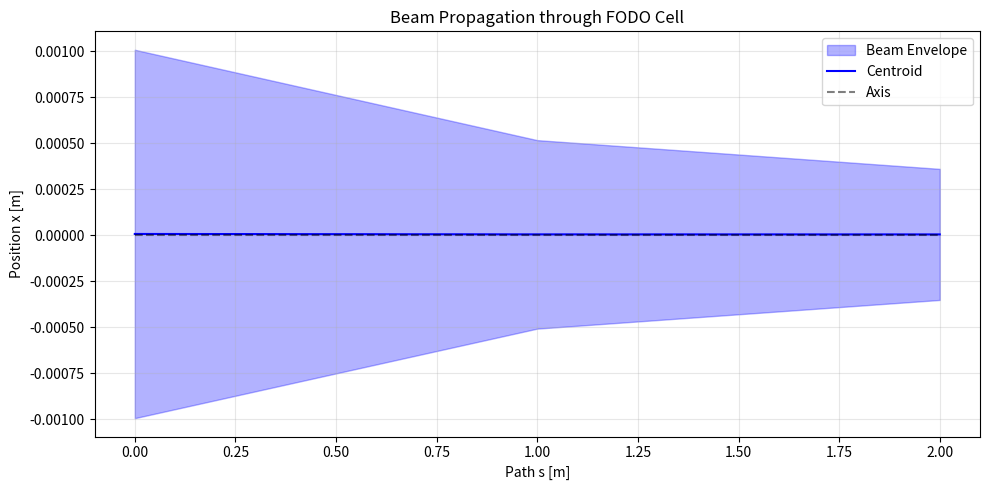

This chart was generated by the following Python code:
import numpy as np
import matplotlib.pyplot as plt

# classes

# PARENT 
class Element:
    def __init__(self,name,length=0.0): # is automatically called when creating an object, initial attributes
        self.name=name # self - link to itself
        self.length=length
        
    def matrix(self):
        raise NotImplementedError()
        
    def track(self,state):
        # array (2,N)
        return self.matrix() @ state
    
class Drift(Element):
    def __init__(self,L):
        super().__init__(f'Drift_{L:.2f}',L) # inherits params from parent
        self.L=L
    def matrix(self):
        return np.array([[1,self.L],
                         [0,1]])
    
class Quadrupole(Element):
    def __init__(self, f,length=0.0,name="Quad"):
        super().__init__(name,length)
        self.f=f
        
    def matrix(self):
        return np.array([[1,0],
                         [-1/self.f,1]])

class Beamline:
    def __init__(self):
        self.elements=[]
    
    def add(self, element):
        self.elements.append(element)
        return self
    
    def track_beam(self, beam_state):
        '''
        beam_state: matrix (2, N_particles)
        Returns: history (s, x_mean, x_std) for envelope
        '''
        n_particles=beam_state.shape[1]
        s_pos=0
        
        # for statistics
        s_history=[0]
        x_mean_history=[np.mean(beam_state[0])]
        x_std_history=[np.std(beam_state[0])]
        
        for elem in self.elements:
            beam_state= elem.track(beam_state)
            s_pos+=elem.length
            
            s_history.append(s_pos)
            x_mean_history.append(np.mean(beam_state[0]))
            x_std_history.append(np.std(beam_state[0]))
            
        return np.array(s_history), np.array(x_mean_history), np.array(x_std_history)

# BEAM GENERATION
def generate_gaussian_beam(N, sigma_x, sigma_xp):
    '''
    Generates N particles with gaussian spread
    '''
    x=np.random.normal(0,sigma_x,N)
    xp=np.random.normal(0,sigma_xp,N)
    return np.vstack((x,xp))

# SETTINGS

N_PARTICLES=1000
SIGMA_X=0.001 # initial size
SIGMA_XP=0.0001 # initial spread

# creating a mesh (FODO lattice)
# focus - drift - defocus - drift

bl=Beamline()
bl.add(Quadrupole(f=2.0,name='QF'))
bl.add(Drift(1.0))
bl.add(Quadrupole(f=-2.0,name='QD'))
bl.add(Drift(1.0))

# start

beam=generate_gaussian_beam(N_PARTICLES, SIGMA_X, SIGMA_XP) 
s,x_mean,x_std=bl.track_beam(beam)


# visuals

plt.figure(figsize=(10,5))
plt.fill_between(s, x_mean-x_std, x_mean+x_std, color='blue', alpha=0.3, label='Beam Envelope')
plt.plot(s,x_mean,'b-', label='Centroid')
plt.plot(s,np.zeros_like(s),'k--',alpha=0.5, label='Axis')

plt.xlabel('Path s [m]')
plt.ylabel('Position x [m]')
plt.title('Beam Propagation through FODO Cell')
plt.grid(True, alpha=0.3)
plt.legend()
plt.tight_layout()
plt.savefig('day2_beam_envelope.png', dpi=150)
plt.show()

# Проверка: сохранился ли эмиттанс (грубо)?
print(f"Начальный размер: {SIGMA_X*1000:.2f} мм")
print(f"Конечный размер: {x_std[-1]*1000:.2f} мм")
